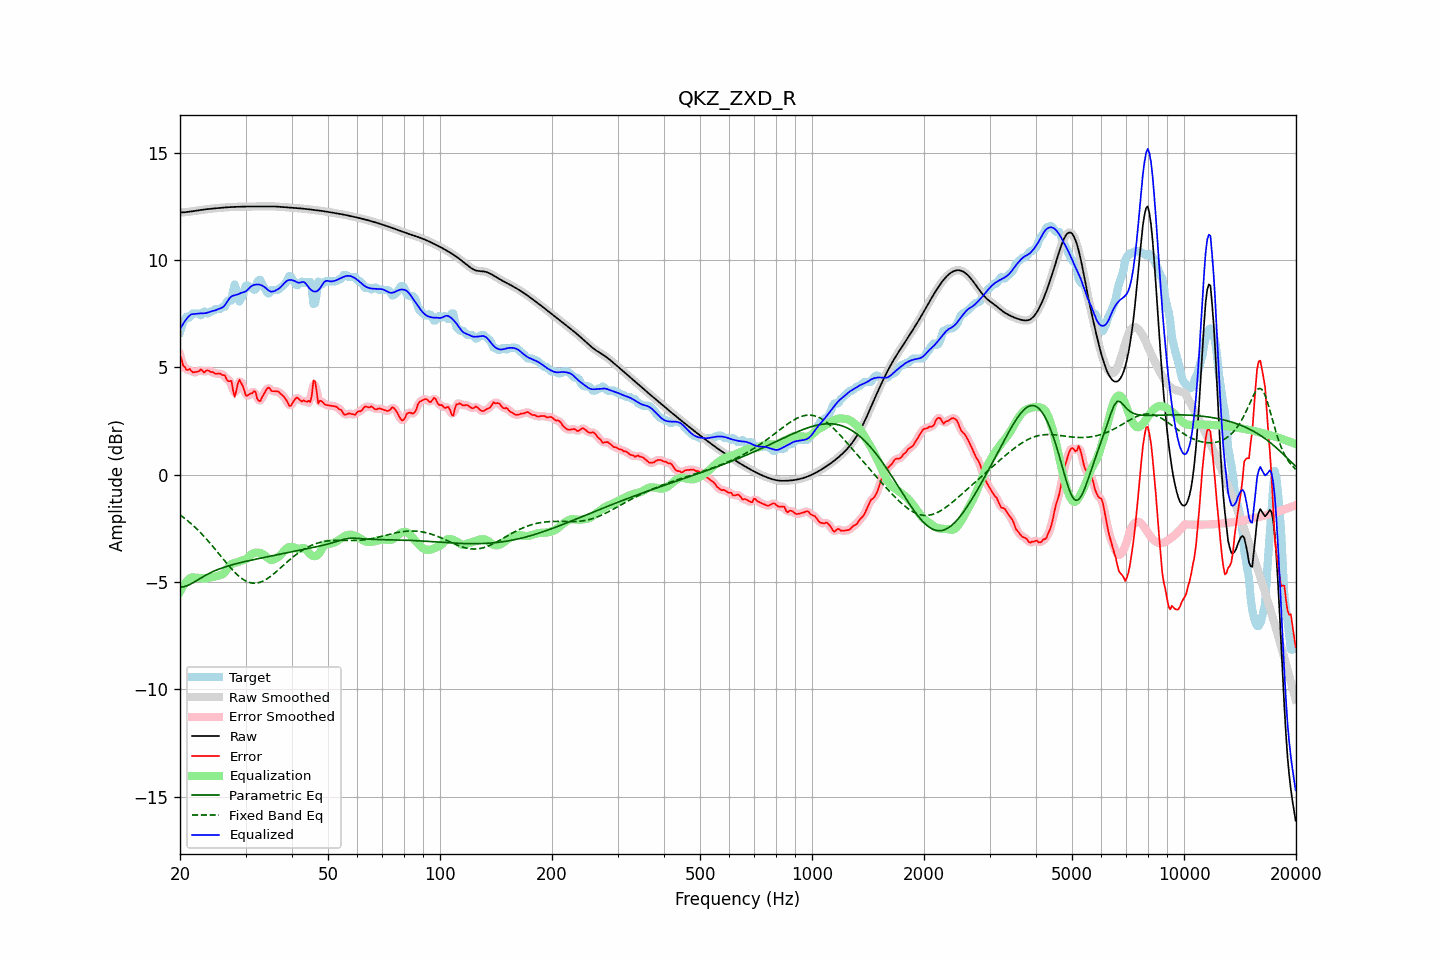

Values plotted in this chart, from the file beside it:
frequency, raw, error, smoothed, error_smoothed, equalization, parametric_eq, fixed_band_eq, equalized_raw, equalized_smoothed, target
20.00, 12.21, 5.57, 12.21, 5.58, -5.46, -5.24, -1.88, 6.76, 6.76, 6.64
20.20, 12.22, 5.36, 12.22, 5.32, -5.32, -5.24, -1.93, 6.90, 6.90, 6.86
20.40, 12.22, 5.08, 12.22, 5.12, -5.19, -5.23, -1.99, 7.03, 7.03, 7.14
20.61, 12.22, 5.01, 12.23, 4.98, -5.08, -5.21, -2.04, 7.15, 7.15, 7.21
20.81, 12.23, 4.88, 12.23, 4.91, -4.98, -5.19, -2.10, 7.25, 7.25, 7.35
21.02, 12.24, 4.87, 12.24, 4.90, -4.91, -5.16, -2.17, 7.34, 7.34, 7.37
21.23, 12.25, 4.93, 12.25, 4.86, -4.84, -5.12, -2.23, 7.41, 7.41, 7.33
21.44, 12.26, 4.83, 12.26, 4.84, -4.80, -5.08, -2.29, 7.47, 7.47, 7.43
21.66, 12.27, 4.76, 12.27, 4.80, -4.79, -5.04, -2.36, 7.48, 7.48, 7.51
21.87, 12.28, 4.77, 12.28, 4.77, -4.80, -5.00, -2.43, 7.48, 7.48, 7.51
22.09, 12.29, 4.78, 12.29, 4.77, -4.80, -4.95, -2.50, 7.49, 7.49, 7.51
22.31, 12.31, 4.80, 12.31, 4.81, -4.80, -4.91, -2.57, 7.50, 7.50, 7.51
22.54, 12.32, 4.82, 12.32, 4.85, -4.81, -4.86, -2.65, 7.51, 7.51, 7.50
22.76, 12.33, 4.91, 12.33, 4.84, -4.82, -4.82, -2.73, 7.51, 7.51, 7.42
22.99, 12.34, 4.84, 12.34, 4.83, -4.83, -4.77, -2.80, 7.51, 7.51, 7.51
23.22, 12.35, 4.75, 12.35, 4.82, -4.83, -4.73, -2.88, 7.52, 7.52, 7.60
23.45, 12.36, 4.83, 12.36, 4.82, -4.83, -4.69, -2.96, 7.53, 7.53, 7.53
23.69, 12.37, 4.86, 12.37, 4.83, -4.82, -4.65, -3.05, 7.55, 7.55, 7.51
23.92, 12.38, 4.84, 12.38, 4.84, -4.81, -4.61, -3.13, 7.57, 7.57, 7.54
24.16, 12.39, 4.78, 12.39, 4.81, -4.79, -4.57, -3.22, 7.60, 7.60, 7.60
24.40, 12.39, 4.78, 12.39, 4.77, -4.78, -4.54, -3.31, 7.62, 7.62, 7.61
24.65, 12.40, 4.75, 12.40, 4.74, -4.76, -4.50, -3.40, 7.64, 7.64, 7.65
24.89, 12.41, 4.70, 12.41, 4.72, -4.75, -4.47, -3.49, 7.66, 7.66, 7.71
25.14, 12.41, 4.70, 12.41, 4.71, -4.73, -4.44, -3.58, 7.68, 7.68, 7.71
25.39, 12.42, 4.71, 12.42, 4.70, -4.70, -4.41, -3.67, 7.72, 7.72, 7.71
25.65, 12.43, 4.71, 12.43, 4.69, -4.68, -4.38, -3.76, 7.75, 7.75, 7.72
25.91, 12.44, 4.65, 12.44, 4.68, -4.66, -4.35, -3.85, 7.78, 7.78, 7.79
26.16, 12.44, 4.63, 12.44, 4.63, -4.62, -4.33, -3.95, 7.82, 7.82, 7.81
26.43, 12.45, 4.62, 12.45, 4.55, -4.55, -4.30, -4.04, 7.90, 7.90, 7.83
26.69, 12.45, 4.43, 12.45, 4.46, -4.44, -4.28, -4.13, 8.02, 8.02, 8.03
26.96, 12.46, 4.35, 12.46, 4.43, -4.32, -4.26, -4.22, 8.14, 8.14, 8.11
27.23, 12.46, 4.35, 12.46, 4.35, -4.23, -4.23, -4.30, 8.24, 8.24, 8.11
27.50, 12.47, 4.36, 12.47, 4.16, -4.17, -4.21, -4.39, 8.30, 8.30, 8.11
27.77, 12.47, 3.92, 12.47, 3.95, -4.14, -4.19, -4.47, 8.34, 8.34, 8.55
28.05, 12.47, 3.62, 12.47, 3.83, -4.12, -4.17, -4.55, 8.36, 8.35, 8.86
28.33, 12.48, 3.90, 12.48, 3.91, -4.10, -4.15, -4.62, 8.37, 8.37, 8.58
28.62, 12.48, 4.24, 12.48, 4.15, -4.08, -4.13, -4.69, 8.40, 8.40, 8.24
28.90, 12.48, 4.42, 12.48, 4.34, -4.05, -4.11, -4.76, 8.43, 8.43, 8.06
29.19, 12.48, 4.28, 12.48, 4.31, -4.02, -4.10, -4.82, 8.46, 8.46, 8.21
29.48, 12.48, 4.13, 12.48, 4.12, -4.00, -4.08, -4.87, 8.49, 8.49, 8.35
29.78, 12.49, 3.90, 12.49, 3.89, -3.98, -4.06, -4.92, 8.51, 8.51, 8.59
30.08, 12.49, 3.68, 12.49, 3.75, -3.94, -4.04, -4.96, 8.55, 8.55, 8.81
30.38, 12.49, 3.68, 12.49, 3.69, -3.89, -4.03, -5.00, 8.61, 8.61, 8.81
30.68, 12.49, 3.73, 12.49, 3.70, -3.81, -4.01, -5.02, 8.68, 8.68, 8.76
30.99, 12.49, 3.78, 12.49, 3.77, -3.74, -3.99, -5.05, 8.76, 8.76, 8.71
31.30, 12.49, 3.78, 12.49, 3.85, -3.69, -3.98, -5.06, 8.81, 8.81, 8.71
31.61, 12.49, 3.89, 12.49, 3.84, -3.66, -3.96, -5.06, 8.84, 8.84, 8.61
31.93, 12.49, 3.86, 12.49, 3.75, -3.64, -3.94, -5.06, 8.85, 8.85, 8.64
32.24, 12.49, 3.54, 12.49, 3.61, -3.63, -3.93, -5.05, 8.86, 8.86, 8.95
32.57, 12.50, 3.43, 12.50, 3.48, -3.64, -3.91, -5.03, 8.86, 8.86, 9.06
32.89, 12.50, 3.43, 12.50, 3.46, -3.66, -3.90, -5.01, 8.84, 8.84, 9.06
33.22, 12.50, 3.59, 12.50, 3.57, -3.69, -3.88, -4.98, 8.81, 8.81, 8.90
33.55, 12.50, 3.73, 12.50, 3.72, -3.73, -3.86, -4.95, 8.77, 8.77, 8.77
33.89, 12.49, 3.86, 12.50, 3.88, -3.78, -3.85, -4.91, 8.71, 8.71, 8.63
34.23, 12.50, 3.99, 12.50, 3.98, -3.85, -3.83, -4.86, 8.65, 8.65, 8.50
34.57, 12.50, 4.06, 12.50, 4.02, -3.91, -3.82, -4.81, 8.58, 8.58, 8.44
34.92, 12.50, 4.00, 12.50, 3.99, -3.96, -3.80, -4.76, 8.54, 8.54, 8.50
35.27, 12.50, 3.89, 12.50, 3.93, -3.98, -3.79, -4.70, 8.52, 8.52, 8.61
35.62, 12.50, 3.89, 12.50, 3.89, -3.96, -3.77, -4.64, 8.53, 8.53, 8.61
35.97, 12.49, 3.88, 12.49, 3.88, -3.93, -3.76, -4.58, 8.56, 8.56, 8.61
... 635 more rows
